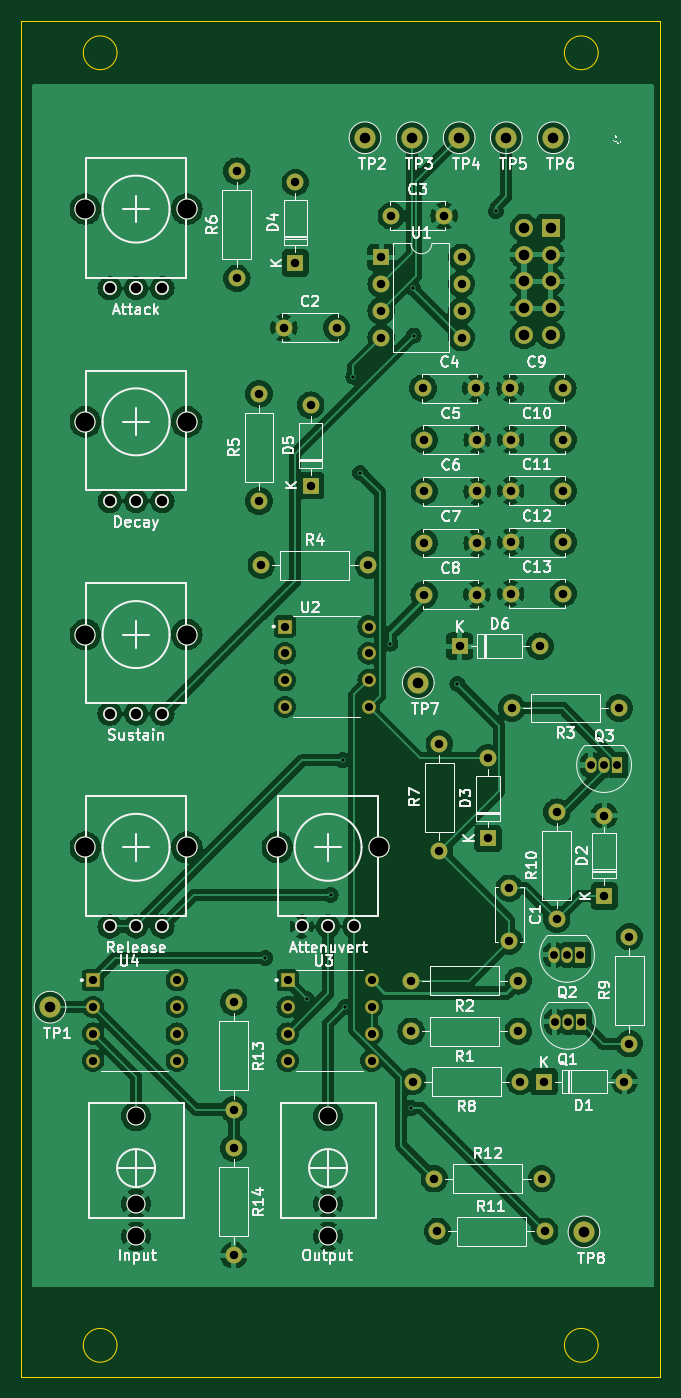
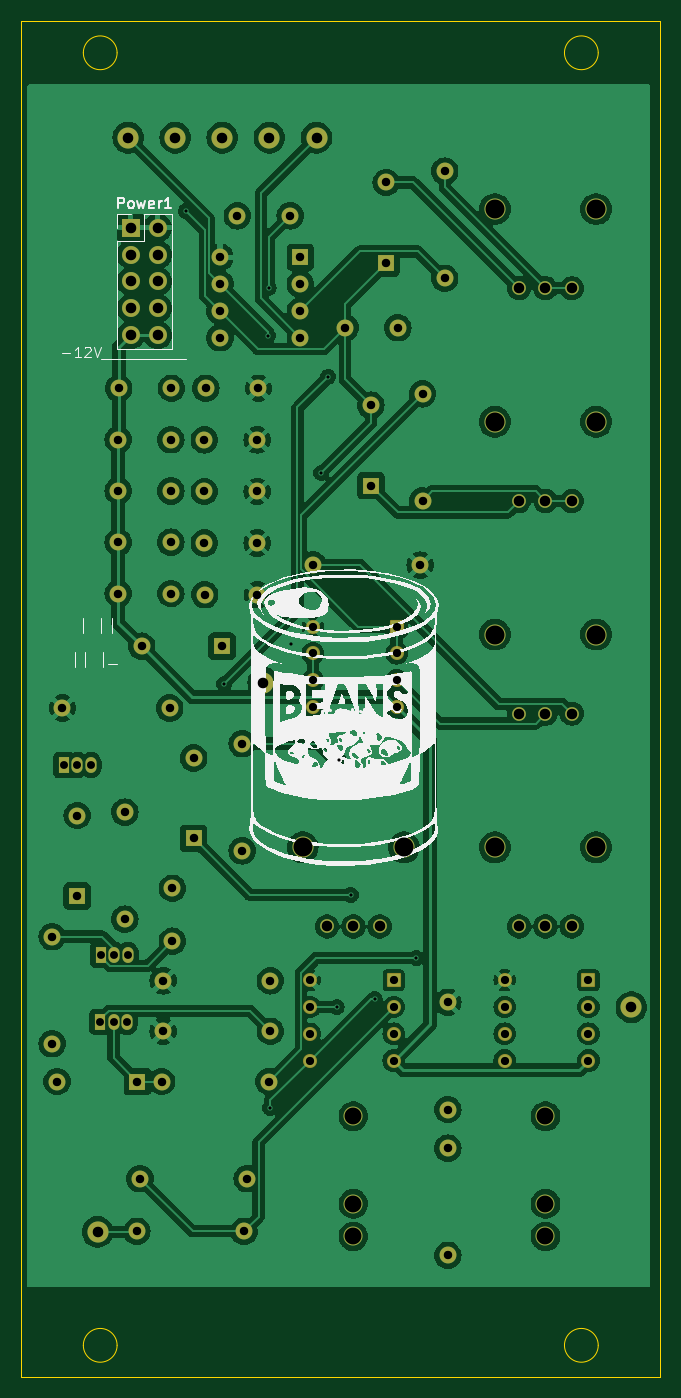
Circuit board: 11 layer files. Board 60.6 x 128.5 mm.
- bottom_copper: adsr-B_Cu.gbr (232894 bytes)
- bottom_mask: adsr-B_Mask.gbr (6638 bytes)
- paste: adsr-B_Paste.gbr (447 bytes)
- bottom_silk: adsr-B_Silkscreen.gbr (47407 bytes)
- outline: adsr-Edge_Cuts.gbr (1205 bytes)
- top_copper: adsr-F_Cu.gbr (244778 bytes)
- top_mask: adsr-F_Mask.gbr (6638 bytes)
- paste: adsr-F_Paste.gbr (447 bytes)
- top_silk: adsr-F_Silkscreen.gbr (104743 bytes)
- drill: adsr-NPTH.drl (269 bytes)
- drill: adsr-PTH.drl (3101 bytes)

=== bottom_copper: adsr-B_Cu.gbr (232894 bytes, source omitted) ===
=== bottom_mask: adsr-B_Mask.gbr (6638 bytes, source omitted) ===
=== paste: adsr-B_Paste.gbr ===
%TF.GenerationSoftware,KiCad,Pcbnew,8.0.4*%
%TF.CreationDate,2024-08-28T23:32:37-04:00*%
%TF.ProjectId,adsr,61647372-2e6b-4696-9361-645f70636258,rev?*%
%TF.SameCoordinates,Original*%
%TF.FileFunction,Paste,Bot*%
%TF.FilePolarity,Positive*%
%FSLAX46Y46*%
G04 Gerber Fmt 4.6, Leading zero omitted, Abs format (unit mm)*
G04 Created by KiCad (PCBNEW 8.0.4) date 2024-08-28 23:32:37*
%MOMM*%
%LPD*%
G01*
G04 APERTURE LIST*
G04 APERTURE END LIST*
M02*

=== bottom_silk: adsr-B_Silkscreen.gbr (47407 bytes, source omitted) ===
=== outline: adsr-Edge_Cuts.gbr ===
%TF.GenerationSoftware,KiCad,Pcbnew,8.0.4*%
%TF.CreationDate,2024-08-28T23:32:37-04:00*%
%TF.ProjectId,adsr,61647372-2e6b-4696-9361-645f70636258,rev?*%
%TF.SameCoordinates,Original*%
%TF.FileFunction,Profile,NP*%
%FSLAX46Y46*%
G04 Gerber Fmt 4.6, Leading zero omitted, Abs format (unit mm)*
G04 Created by KiCad (PCBNEW 8.0.4) date 2024-08-28 23:32:37*
%MOMM*%
%LPD*%
G01*
G04 APERTURE LIST*
%TA.AperFunction,Profile*%
%ADD10C,0.050000*%
%TD*%
G04 APERTURE END LIST*
D10*
X104700000Y-175500000D02*
G75*
G02*
X101500000Y-175500000I-1600000J0D01*
G01*
X101500000Y-175500000D02*
G75*
G02*
X104700000Y-175500000I1600000J0D01*
G01*
X59100000Y-175500000D02*
G75*
G02*
X55900000Y-175500000I-1600000J0D01*
G01*
X55900000Y-175500000D02*
G75*
G02*
X59100000Y-175500000I1600000J0D01*
G01*
X104700000Y-53000000D02*
G75*
G02*
X101500000Y-53000000I-1600000J0D01*
G01*
X101500000Y-53000000D02*
G75*
G02*
X104700000Y-53000000I1600000J0D01*
G01*
X59100000Y-53000000D02*
G75*
G02*
X55900000Y-53000000I-1600000J0D01*
G01*
X55900000Y-53000000D02*
G75*
G02*
X59100000Y-53000000I1600000J0D01*
G01*
X50000000Y-50000000D02*
X110600000Y-50000000D01*
X110600000Y-178500000D01*
X50000000Y-178500000D01*
X50000000Y-50000000D01*
M02*

=== top_copper: adsr-F_Cu.gbr (244778 bytes, source omitted) ===
=== top_mask: adsr-F_Mask.gbr (6638 bytes, source omitted) ===
=== paste: adsr-F_Paste.gbr ===
%TF.GenerationSoftware,KiCad,Pcbnew,8.0.4*%
%TF.CreationDate,2024-08-28T23:32:37-04:00*%
%TF.ProjectId,adsr,61647372-2e6b-4696-9361-645f70636258,rev?*%
%TF.SameCoordinates,Original*%
%TF.FileFunction,Paste,Top*%
%TF.FilePolarity,Positive*%
%FSLAX46Y46*%
G04 Gerber Fmt 4.6, Leading zero omitted, Abs format (unit mm)*
G04 Created by KiCad (PCBNEW 8.0.4) date 2024-08-28 23:32:37*
%MOMM*%
%LPD*%
G01*
G04 APERTURE LIST*
G04 APERTURE END LIST*
M02*

=== top_silk: adsr-F_Silkscreen.gbr (104743 bytes, source omitted) ===
=== drill: adsr-NPTH.drl ===
M48
; DRILL file {KiCad 8.0.4} date 2024-08-28T23:33:59-0400
; FORMAT={-:-/ absolute / metric / decimal}
; #@! TF.CreationDate,2024-08-28T23:33:59-04:00
; #@! TF.GenerationSoftware,Kicad,Pcbnew,8.0.4
; #@! TF.FileFunction,NonPlated,1,2,NPTH
FMAT,2
METRIC
%
G90
G05
M30

=== drill: adsr-PTH.drl ===
M48
; DRILL file {KiCad 8.0.4} date 2024-08-28T23:33:59-0400
; FORMAT={-:-/ absolute / metric / decimal}
; #@! TF.CreationDate,2024-08-28T23:33:59-04:00
; #@! TF.GenerationSoftware,Kicad,Pcbnew,8.0.4
; #@! TF.FileFunction,Plated,1,2,PTH
FMAT,2
METRIC
; #@! TA.AperFunction,Plated,PTH,ViaDrill
T1C0.300
; #@! TA.AperFunction,Plated,PTH,ComponentDrill
T2C0.750
; #@! TA.AperFunction,Plated,PTH,ComponentDrill
T3C0.780
; #@! TA.AperFunction,Plated,PTH,ComponentDrill
T4C0.800
; #@! TA.AperFunction,Plated,PTH,ComponentDrill
T5C1.000
; #@! TA.AperFunction,Plated,PTH,ComponentDrill
T6C1.600
; #@! TA.AperFunction,Plated,PTH,ComponentDrill
T7C1.800
%
G90
G05
T1
X73.15Y-138.8
X77.1Y-142.7
X79.35Y-132.8
X80.5Y-120.05
X80.7Y-143.45
X81.5Y-83.7
X82.15Y-92.8
X85.0Y-109.0
X87.0Y-153.0
X87.13Y-75.28
X87.2Y-79.8
X91.35Y-112.8
X95.0Y-68.0
T2
X100.48Y-138.49
X100.56Y-144.84
X101.75Y-138.49
X101.83Y-144.84
X103.02Y-138.49
X103.1Y-144.84
X103.99Y-120.5
X105.26Y-120.5
X106.53Y-120.5
T3
X56.83Y-140.89
X56.83Y-143.43
X56.83Y-145.97
X56.83Y-148.51
X64.77Y-140.89
X64.77Y-143.43
X64.77Y-145.97
X64.77Y-148.51
X75.01Y-107.38
X75.01Y-109.92
X75.01Y-112.46
X75.01Y-115.0
X75.28Y-140.89
X75.28Y-143.43
X75.28Y-145.97
X75.28Y-148.51
X82.95Y-107.38
X82.95Y-109.92
X82.95Y-112.46
X82.95Y-115.0
X83.22Y-140.89
X83.22Y-143.43
X83.22Y-145.97
X83.22Y-148.51
T4
X70.15Y-142.99
X70.15Y-153.15
X70.15Y-156.82
X70.15Y-166.98
X70.45Y-64.22
X70.45Y-74.38
X72.55Y-85.32
X72.55Y-95.48
X72.77Y-101.55
X74.9Y-79.05
X76.0Y-65.29
X76.0Y-72.91
X77.45Y-86.39
X77.45Y-94.01
X79.9Y-79.05
X82.93Y-101.55
X84.13Y-72.38
X84.13Y-74.92
X84.13Y-77.46
X84.13Y-80.0
X85.1Y-68.45
X86.97Y-140.95
X86.97Y-145.74
X87.12Y-150.5
X88.1Y-84.8
X88.2Y-104.35
X88.23Y-89.688
X88.23Y-94.575
X88.23Y-99.462
X89.17Y-159.7
X89.47Y-164.7
X89.65Y-118.47
X89.65Y-128.63
X90.1Y-68.45
X91.56Y-109.24
X91.75Y-72.38
X91.75Y-74.92
X91.75Y-77.46
X91.75Y-80.0
X93.1Y-84.8
X93.2Y-104.35
X93.23Y-89.688
X93.23Y-94.575
X93.23Y-99.462
X94.25Y-119.84
X94.25Y-127.46
X96.26Y-132.19
X96.26Y-137.19
X96.35Y-84.8
X96.4Y-89.662
X96.4Y-94.525
X96.4Y-99.387
X96.4Y-104.25
X96.52Y-115.1
X97.13Y-140.95
X97.13Y-145.74
X97.28Y-150.5
X99.18Y-109.24
X99.33Y-159.7
X99.57Y-150.5
X99.63Y-164.7
X100.76Y-124.96
X100.76Y-135.12
X101.35Y-84.8
X101.4Y-89.662
X101.4Y-94.525
X101.4Y-99.387
X101.4Y-104.25
X105.28Y-125.29
X105.28Y-132.91
X106.68Y-115.1
X107.19Y-150.5
X107.66Y-136.76
X107.66Y-146.92
T5
X52.75Y-143.45
X58.4Y-75.312
X58.4Y-95.475
X58.4Y-115.637
X58.4Y-135.8
X60.9Y-75.312
X60.9Y-95.475
X60.9Y-115.637
X60.9Y-135.8
X63.4Y-75.312
X63.4Y-95.475
X63.4Y-115.637
X63.4Y-135.8
X76.6Y-135.8
X79.1Y-135.8
X81.6Y-135.8
X82.6Y-61.05
X87.062Y-61.05
X87.65Y-112.7
X91.525Y-61.05
X95.987Y-61.05
X97.66Y-69.59
X97.66Y-72.13
X97.66Y-74.67
X97.66Y-77.21
X97.66Y-79.75
X100.2Y-69.59
X100.2Y-72.13
X100.2Y-74.67
X100.2Y-77.21
X100.2Y-79.75
X100.45Y-61.05
X103.35Y-164.75
T6
X60.9Y-153.78
X60.9Y-162.08
X60.9Y-165.18
X79.1Y-153.78
X79.1Y-162.08
X79.1Y-165.18
T7
X56.1Y-67.812
X56.1Y-87.975
X56.1Y-108.137
X56.1Y-128.3
X65.7Y-67.812
X65.7Y-87.975
X65.7Y-108.137
X65.7Y-128.3
X74.3Y-128.3
X83.9Y-128.3
M30

